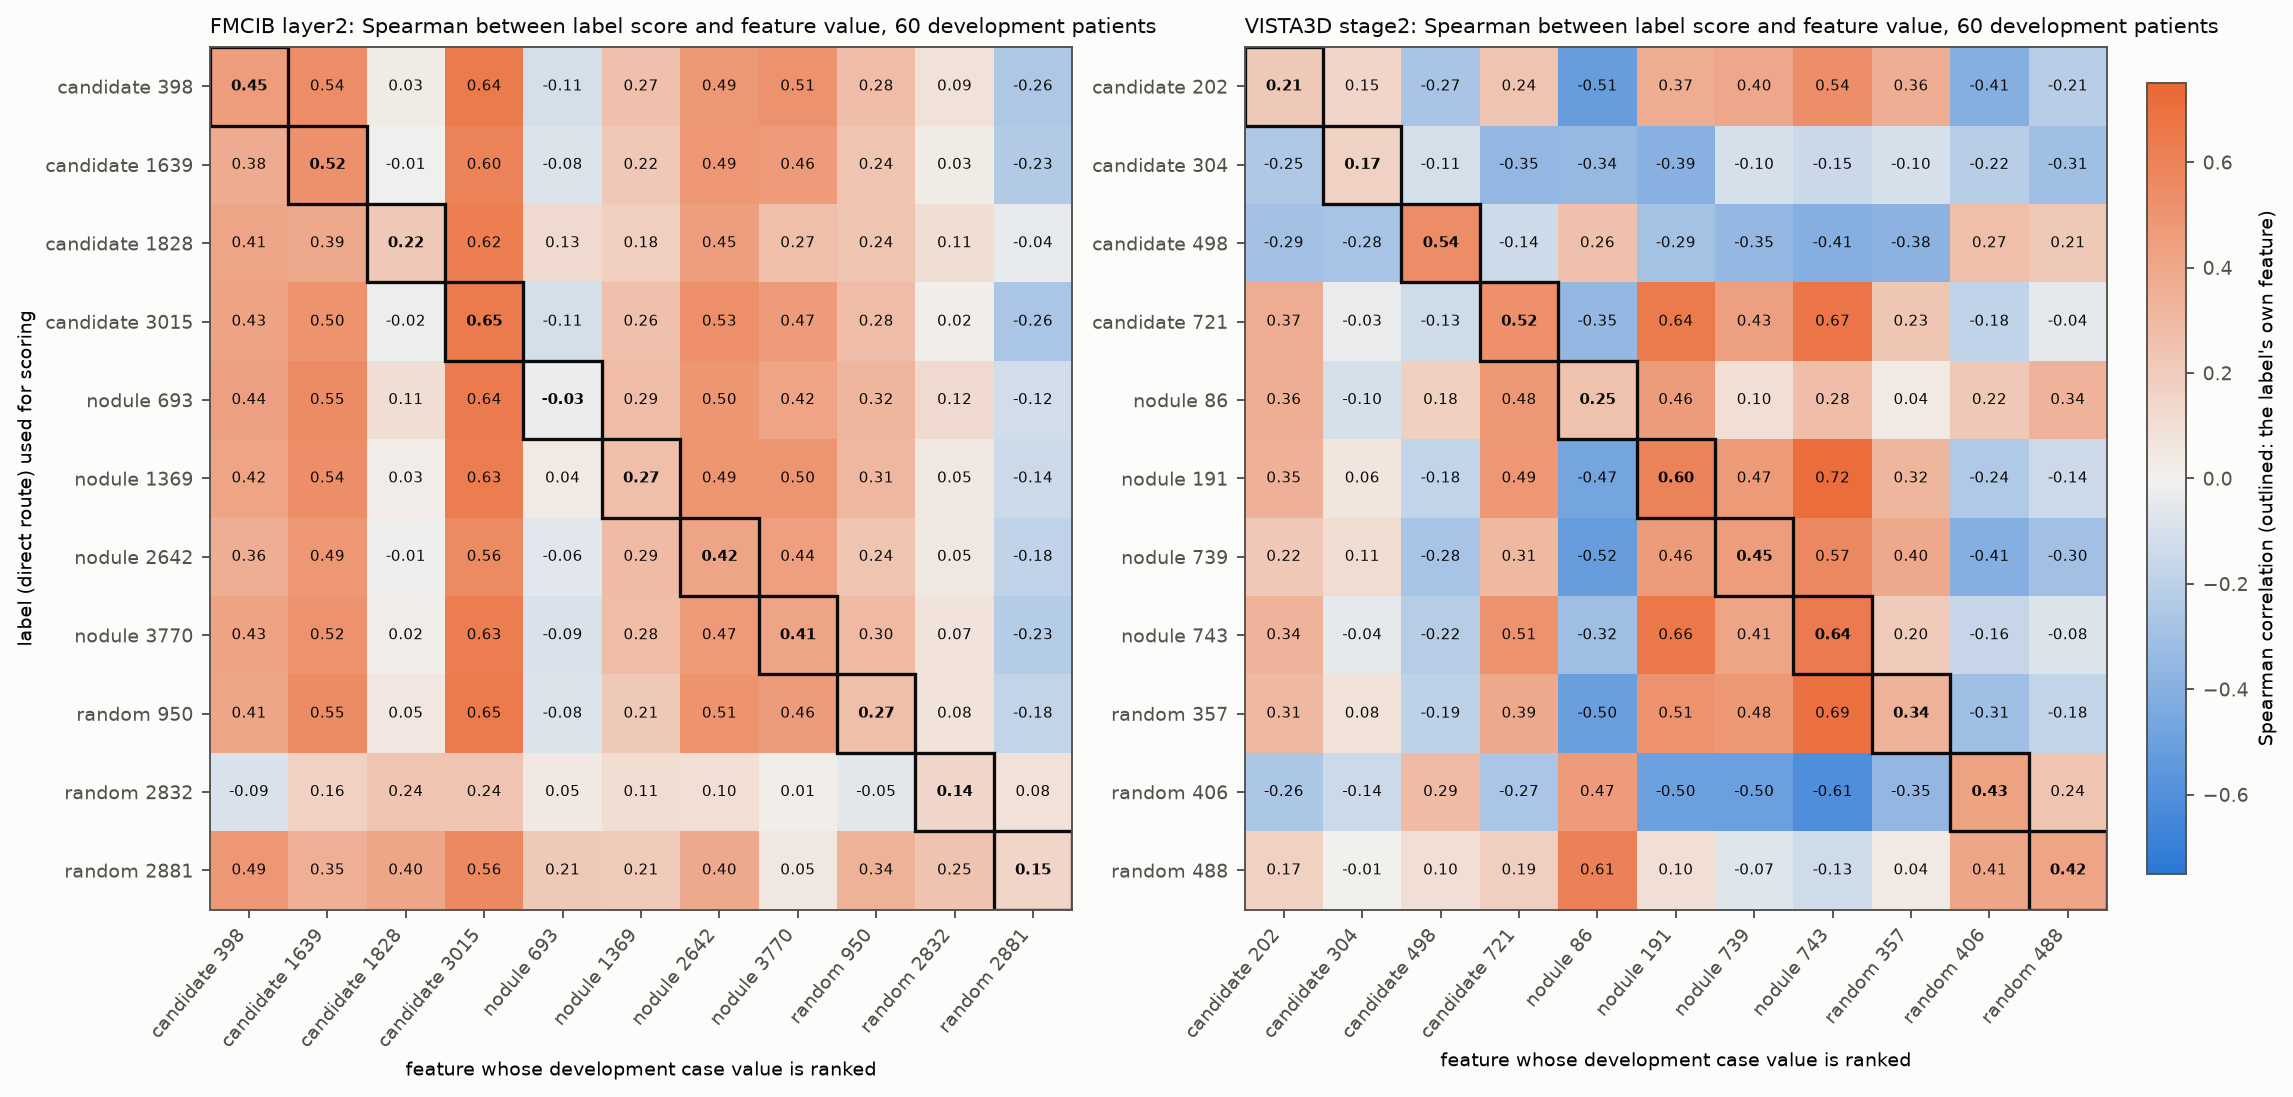

The data file committed next to this chart (first rows):
site, own, spearman, label_feature, label_role, target_feature, target_role
fmcib:layer2, True, 0.6494, 3015, candidate, 3015, candidate
fmcib:layer2, False, 0.5045, 3015, candidate, 1639, candidate
fmcib:layer2, False, 0.4267, 3015, candidate, 398, candidate
fmcib:layer2, False, -0.01916, 3015, candidate, 1828, candidate
fmcib:layer2, False, 0.4668, 3015, candidate, 3770, nodule
fmcib:layer2, False, 0.5277, 3015, candidate, 2642, nodule
fmcib:layer2, False, -0.1072, 3015, candidate, 693, nodule
fmcib:layer2, False, 0.2633, 3015, candidate, 1369, nodule
fmcib:layer2, False, -0.2638, 3015, candidate, 2881, random
fmcib:layer2, False, 0.2813, 3015, candidate, 950, random
fmcib:layer2, False, 0.01819, 3015, candidate, 2832, random
fmcib:layer2, False, 0.5994, 1639, candidate, 3015, candidate
fmcib:layer2, True, 0.5194, 1639, candidate, 1639, candidate
fmcib:layer2, False, 0.3768, 1639, candidate, 398, candidate
fmcib:layer2, False, -0.008707, 1639, candidate, 1828, candidate
fmcib:layer2, False, 0.4642, 1639, candidate, 3770, nodule
fmcib:layer2, False, 0.4902, 1639, candidate, 2642, nodule
fmcib:layer2, False, -0.07689, 1639, candidate, 693, nodule
fmcib:layer2, False, 0.2179, 1639, candidate, 1369, nodule
fmcib:layer2, False, -0.2344, 1639, candidate, 2881, random
fmcib:layer2, False, 0.2361, 1639, candidate, 950, random
fmcib:layer2, False, 0.03377, 1639, candidate, 2832, random
fmcib:layer2, False, 0.6449, 398, candidate, 3015, candidate
fmcib:layer2, False, 0.5392, 398, candidate, 1639, candidate
fmcib:layer2, True, 0.4536, 398, candidate, 398, candidate
fmcib:layer2, False, 0.03206, 398, candidate, 1828, candidate
fmcib:layer2, False, 0.5118, 398, candidate, 3770, nodule
fmcib:layer2, False, 0.4862, 398, candidate, 2642, nodule
fmcib:layer2, False, -0.1111, 398, candidate, 693, nodule
fmcib:layer2, False, 0.265, 398, candidate, 1369, nodule
fmcib:layer2, False, -0.2553, 398, candidate, 2881, random
fmcib:layer2, False, 0.2803, 398, candidate, 950, random
fmcib:layer2, False, 0.0878, 398, candidate, 2832, random
fmcib:layer2, False, 0.6247, 1828, candidate, 3015, candidate
fmcib:layer2, False, 0.3946, 1828, candidate, 1639, candidate
fmcib:layer2, False, 0.4133, 1828, candidate, 398, candidate
fmcib:layer2, True, 0.2193, 1828, candidate, 1828, candidate
fmcib:layer2, False, 0.2699, 1828, candidate, 3770, nodule
fmcib:layer2, False, 0.4505, 1828, candidate, 2642, nodule
fmcib:layer2, False, 0.128, 1828, candidate, 693, nodule
fmcib:layer2, False, 0.1827, 1828, candidate, 1369, nodule
fmcib:layer2, False, -0.03877, 1828, candidate, 2881, random
fmcib:layer2, False, 0.2361, 1828, candidate, 950, random
fmcib:layer2, False, 0.1102, 1828, candidate, 2832, random
fmcib:layer2, False, 0.6277, 3770, nodule, 3015, candidate
fmcib:layer2, False, 0.5154, 3770, nodule, 1639, candidate
fmcib:layer2, False, 0.4271, 3770, nodule, 398, candidate
fmcib:layer2, False, 0.01534, 3770, nodule, 1828, candidate
fmcib:layer2, True, 0.4145, 3770, nodule, 3770, nodule
fmcib:layer2, False, 0.4743, 3770, nodule, 2642, nodule
fmcib:layer2, False, -0.08992, 3770, nodule, 693, nodule
fmcib:layer2, False, 0.2844, 3770, nodule, 1369, nodule
fmcib:layer2, False, -0.2269, 3770, nodule, 2881, random
fmcib:layer2, False, 0.2992, 3770, nodule, 950, random
fmcib:layer2, False, 0.07053, 3770, nodule, 2832, random
fmcib:layer2, False, 0.5603, 2642, nodule, 3015, candidate
fmcib:layer2, False, 0.488, 2642, nodule, 1639, candidate
fmcib:layer2, False, 0.362, 2642, nodule, 398, candidate
fmcib:layer2, False, -0.01354, 2642, nodule, 1828, candidate
fmcib:layer2, False, 0.443, 2642, nodule, 3770, nodule
... 182 more rows
